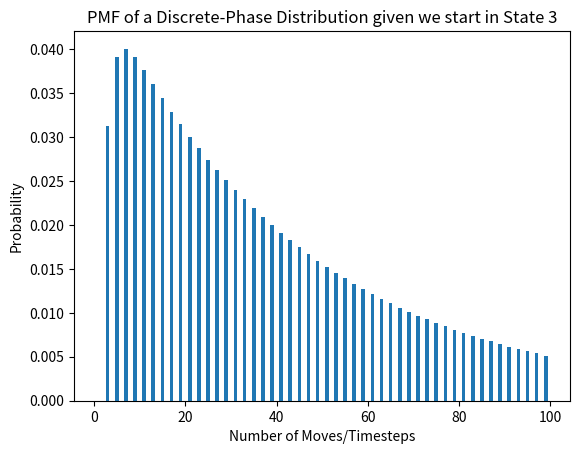

This chart was generated by the following Python code:
import numpy.matlib 
import numpy as np 
import matplotlib.pyplot as plt
import scipy.stats as stat


valuesToPlot = []
t1 = np.arange(1, 100, 1)
#t1 defines a range of values to plot over
initialDist = np.array([0, 0, 1, 0])
#Change this initial distribution depending on where you start
Tmatrix = np.array([[0, 3/4, 0, 0], [2/4, 0, 2/4, 0], [0, 1/4, 0, 3/4], [0, 0, 1, 0]])
print("Eigenvalues: ", np.linalg.eigvals(Tmatrix))
#to show the eigenvalues of this matrix

for i in t1: 
    Tmatrixpower = np.linalg.matrix_power(Tmatrix, (i-1))
    T_0 = np.array([1/4, 0, 0, 0])
    product1 = np.matmul(initialDist, Tmatrixpower)
    product2 = np.matmul(product1, T_0)
    valuesToPlot.append(product2.item(0))

#print(valuesToPlot) #output data if want to collect
print(stat.describe(valuesToPlot))
print(numpy.median(valuesToPlot))
plt.bar(t1, valuesToPlot)
plt.xlabel("Number of Moves/Timesteps")
plt.ylabel("Probability")
plt.title("PMF of a Discrete-Phase Distribution given we start in State 3")
#Edit this title depending on start point
plt.show()
